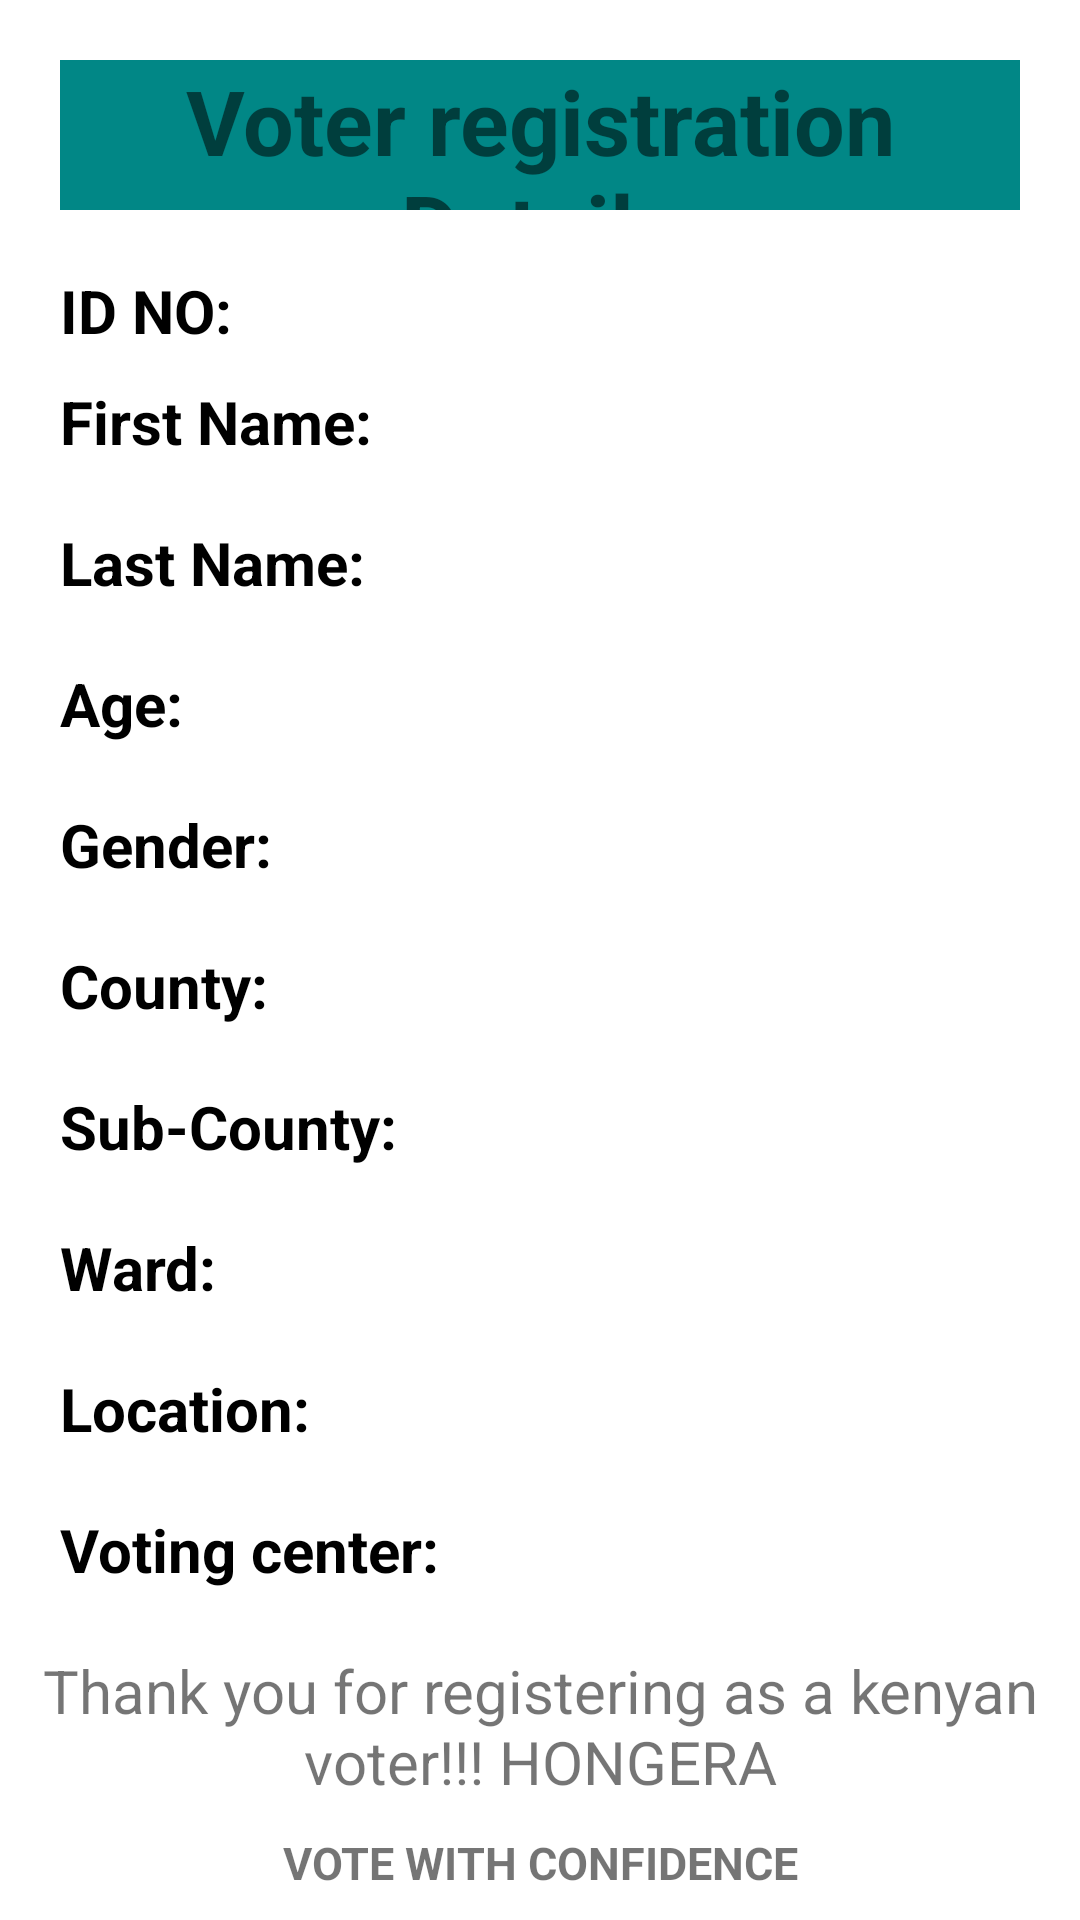

Here is an Android app screen rendered from its layout file. Give the layout XML and the strings, colors and styles it references.
<!-- AndroidManifest.xml: application theme Theme.VRMS -->
<!-- res/layout/activity_details.xml -->
<?xml version="1.0" encoding="utf-8"?>
<LinearLayout xmlns:android="http://schemas.android.com/apk/res/android"
    xmlns:app="http://schemas.android.com/apk/res-auto"
    xmlns:tools="http://schemas.android.com/tools"
    android:layout_width="match_parent"
    android:layout_height="wrap_content"
    tools:context=".ui.Details"
    android:orientation="vertical"
    android:gravity="center">

    <LinearLayout
        android:orientation="horizontal"
        android:background="@color/teal_700"
        android:layout_marginHorizontal="20dp"
        android:layout_width="match_parent"
        android:layout_marginVertical="20dp"
        android:layout_height="50dp">

        <TextView
            android:layout_width="match_parent"
            android:layout_height="wrap_content"
            android:text="@string/voter_registration_details"
            android:textStyle="bold"
            android:textSize="30sp"

            android:gravity="center"
            />

    </LinearLayout>



    <LinearLayout
        android:layout_width="match_parent"
        android:layout_height="wrap_content"
        android:layout_marginBottom="10dp"
        android:orientation="horizontal">

        <TextView
            android:layout_marginHorizontal="20dp"
            android:layout_width="wrap_content"
            android:layout_height="wrap_content"
            android:text="@string/id_no"
            android:textSize="20sp"
            android:textStyle="bold"
            android:textColor="@color/black"/>

        <TextView
            android:id="@+id/idNoTv"
            android:layout_marginStart="20dp"
            android:layout_width="wrap_content"
            android:layout_height="wrap_content"
            android:textSize="20sp"
            android:textStyle="bold"/>
    </LinearLayout>

    <LinearLayout
        android:layout_width="match_parent"
        android:layout_height="wrap_content"
        android:layout_marginBottom="20dp"
        android:orientation="horizontal">

        <TextView
            android:layout_marginHorizontal="20dp"
            android:layout_width="wrap_content"
            android:layout_height="wrap_content"
            android:text="@string/first_name"
            android:textSize="20sp"
            android:textStyle="bold"
            android:textColor="@color/black"/>

        <TextView
            android:id="@+id/firstNameTv"
            android:layout_marginStart="20dp"
            android:layout_width="wrap_content"
            android:layout_height="wrap_content"
            android:textSize="20sp"
            android:textStyle="bold"/>
    </LinearLayout>

    <LinearLayout
        android:layout_width="match_parent"
        android:layout_height="wrap_content"
        android:layout_marginBottom="20dp"
        android:orientation="horizontal">

        <TextView
            android:layout_marginHorizontal="20dp"
            android:layout_width="wrap_content"
            android:layout_height="wrap_content"
            android:text="@string/last_name"
            android:textSize="20sp"
            android:textStyle="bold"
            android:textColor="@color/black"/>

        <TextView
            android:id="@+id/lastNameTv"
            android:layout_marginStart="20dp"
            android:layout_width="wrap_content"
            android:layout_height="wrap_content"
            android:textSize="20sp"
            android:textStyle="bold"/>
    </LinearLayout>

    <LinearLayout
        android:layout_width="match_parent"
        android:layout_height="wrap_content"
        android:layout_marginBottom="20dp"
        android:orientation="horizontal">

        <TextView
            android:layout_marginHorizontal="20dp"
            android:layout_width="wrap_content"
            android:layout_height="wrap_content"
            android:text="@string/age"
            android:textSize="20sp"
            android:textStyle="bold"
            android:textColor="@color/black"/>

        <TextView
            android:id="@+id/ageTv"
            android:layout_marginStart="20dp"
            android:layout_width="wrap_content"
            android:layout_height="wrap_content"
            android:textSize="20sp"
            android:textStyle="bold"/>
    </LinearLayout>

    <LinearLayout
        android:layout_width="match_parent"
        android:layout_height="wrap_content"
        android:layout_marginBottom="20dp"
        android:orientation="horizontal">

        <TextView
            android:layout_marginHorizontal="20dp"
            android:layout_width="wrap_content"
            android:layout_height="wrap_content"
            android:text="@string/gender"
            android:textSize="20sp"
            android:textStyle="bold"
            android:textColor="@color/black"/>

        <TextView
            android:id="@+id/genderTv"
            android:layout_marginStart="20dp"
            android:layout_width="wrap_content"
            android:layout_height="wrap_content"
            android:textSize="20sp"
            android:textStyle="bold"/>
    </LinearLayout>

    <LinearLayout
        android:layout_width="match_parent"
        android:layout_height="wrap_content"
        android:layout_marginBottom="20dp"
        android:orientation="horizontal">

        <TextView
            android:layout_marginHorizontal="20dp"
            android:layout_width="wrap_content"
            android:layout_height="wrap_content"
            android:text="County:"
            android:textSize="20sp"
            android:textStyle="bold"
            android:textColor="@color/black"
            tools:ignore="HardcodedText" />

        <TextView
            android:id="@+id/countyTv"
            android:layout_marginStart="20dp"
            android:layout_width="wrap_content"
            android:layout_height="wrap_content"
            android:textSize="20sp"
            android:textStyle="bold"/>
    </LinearLayout>

    <LinearLayout
        android:layout_width="match_parent"
        android:layout_height="wrap_content"
        android:layout_marginBottom="20dp"
        android:orientation="horizontal">

        <TextView
            android:layout_marginHorizontal="20dp"
            android:layout_width="wrap_content"
            android:layout_height="wrap_content"
            android:text="@string/sub_county"
            android:textSize="20sp"
            android:textStyle="bold"
            android:textColor="@color/black"/>

        <TextView
            android:id="@+id/subCountyTv"
            android:layout_marginStart="20dp"
            android:layout_width="wrap_content"
            android:layout_height="wrap_content"
            android:textSize="20sp"
            android:textStyle="bold"/>
    </LinearLayout>

    <LinearLayout
        android:layout_width="match_parent"
        android:layout_height="wrap_content"
        android:layout_marginBottom="20dp"
        android:orientation="horizontal">

        <TextView
            android:layout_marginHorizontal="20dp"
            android:layout_width="wrap_content"
            android:layout_height="wrap_content"
            android:text="Ward:"
            android:textSize="20sp"
            android:textStyle="bold"
            android:textColor="@color/black"
            tools:ignore="HardcodedText" />

        <TextView
            android:id="@+id/wardTv"
            android:layout_marginStart="20dp"
            android:layout_width="wrap_content"
            android:layout_height="wrap_content"
            android:textSize="20sp"
            android:textStyle="bold"/>
    </LinearLayout>

    <LinearLayout
        android:layout_width="match_parent"
        android:layout_height="wrap_content"
        android:layout_marginBottom="20dp"
        android:orientation="horizontal">

        <TextView
            android:layout_marginHorizontal="20dp"
            android:layout_width="wrap_content"
            android:layout_height="wrap_content"
            android:text="@string/location"
            android:textSize="20sp"
            android:textStyle="bold"
            android:textColor="@color/black"/>

        <TextView
            android:id="@+id/locationTv"
            android:layout_marginStart="20dp"
            android:layout_width="wrap_content"
            android:layout_height="wrap_content"
            android:textSize="20sp"
            android:textStyle="bold"/>
    </LinearLayout>

    <LinearLayout
        android:layout_width="match_parent"
        android:layout_height="wrap_content"
        android:layout_marginBottom="20dp"
        android:orientation="horizontal">

        <TextView
            android:layout_marginHorizontal="20dp"
            android:layout_width="wrap_content"
            android:layout_height="wrap_content"
            android:text="@string/voting_center"
            android:textSize="20sp"
            android:textStyle="bold"
            android:textColor="@color/black"/>

        <TextView
            android:id="@+id/votingCenterTv"
            android:layout_marginStart="20dp"
            android:layout_width="wrap_content"
            android:layout_height="wrap_content"
            android:textSize="20sp"
            android:textStyle="bold"/>
    </LinearLayout>

    <LinearLayout
        android:layout_width="match_parent"
        android:orientation="vertical"
        android:layout_height="wrap_content">

        <TextView
            android:layout_width="match_parent"
            android:layout_height="wrap_content"
            android:textSize="20sp"
            android:gravity="center"
            android:text="@string/thank_you_for_registering_as_a_kenyan_voter_hongera"/>

        <TextView
            android:gravity="center"
            android:textStyle="bold"
            android:textSize="15sp"
            android:layout_width="match_parent"
            android:layout_height="wrap_content"
            android:text="@string/vote_with_confidence"
            android:layout_marginVertical="10dp"
            />

        <ImageView
            android:layout_width="match_parent"
            android:layout_height="wrap_content"
            android:src="@drawable/icke"
            />

    </LinearLayout>

</LinearLayout>
<!-- resources referenced by this layout -->
<resources>
  <!-- drawable icke: jpg bitmap (drawable, 95112 bytes) -->
  <string name="age">Age:</string>
  <string name="first_name">First Name:</string>
  <string name="gender">Gender:</string>
  <string name="id_no">ID NO:</string>
  <string name="last_name">Last Name:</string>
  <string name="location">Location:</string>
  <string name="sub_county">Sub-County:</string>
  <string name="thank_you_for_registering_as_a_kenyan_voter_hongera">Thank you for registering as a kenyan voter!!! HONGERA</string>
  <string name="vote_with_confidence">VOTE WITH CONFIDENCE</string>
  <string name="voter_registration_details">Voter registration Details</string>
  <string name="voting_center">Voting center:</string>
  <style name="Theme.VRMS" parent="Theme.MaterialComponents.DayNight.DarkActionBar">
          
          <item name="colorPrimary">@color/purple_500</item>
          <item name="colorPrimaryVariant">@color/purple_700</item>
          <item name="colorOnPrimary">@color/white</item>
          
          <item name="colorSecondary">@color/teal_200</item>
          <item name="colorSecondaryVariant">@color/teal_700</item>
          <item name="colorOnSecondary">@color/black</item>
          
          <item name="android:statusBarColor" tools:targetApi="l">?attr/colorPrimaryVariant</item>
          
      </style>
  <!-- not gathered from this repository: default colours our renderer supplied (Android Studio template values) -->
  <color name="purple_500">#FF6200EE</color>
  <color name="purple_700">#FF3700B3</color>
  <color name="teal_200">#FF03DAC5</color>
  <color name="teal_700">#FF018786</color>
  <color name="black">#FF000000</color>
  <color name="white">#FFFFFFFF</color>
</resources>
